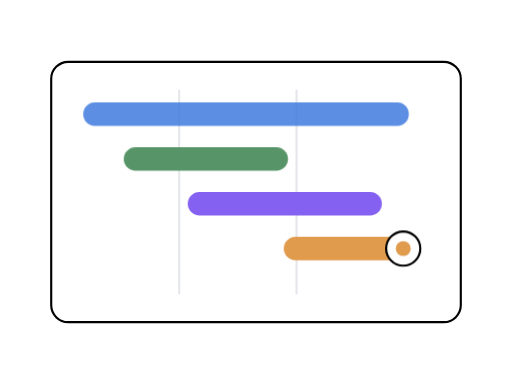
t = 0.00 s
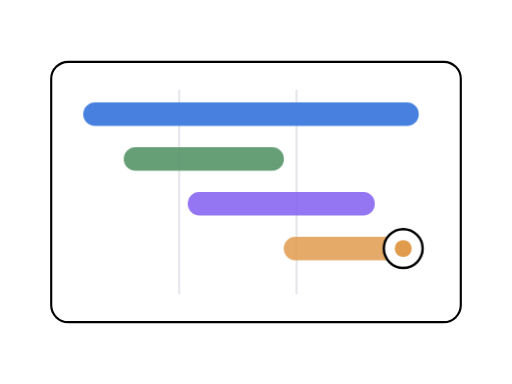
t = 0.90 s
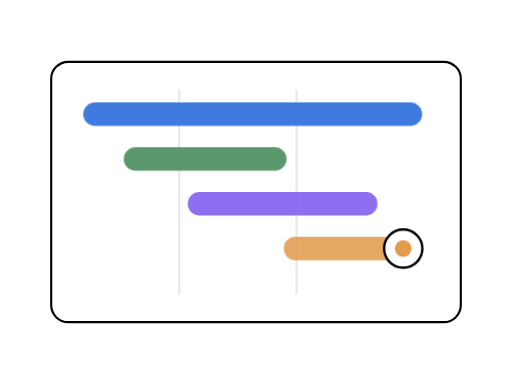
t = 1.25 s
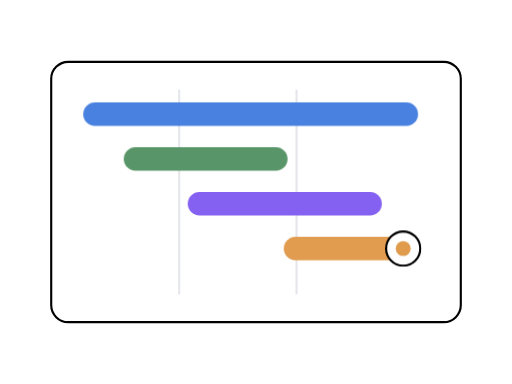
t = 1.95 s
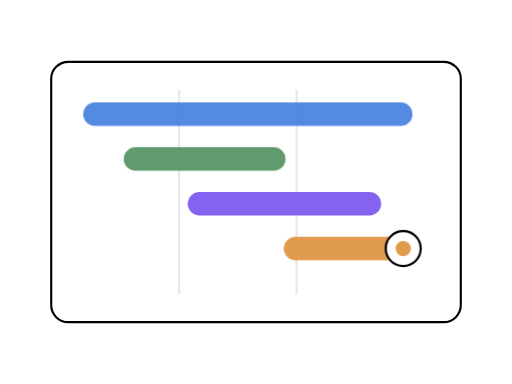
t = 2.30 s
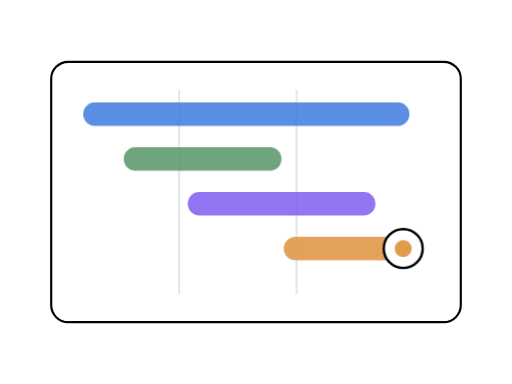
t = 3.00 s

The animated SVG that drew these frames (rendered in a browser with its animation timeline set to each time). Animation: 2 CSS @keyframes rules; one cycle of 3.70 s, repeats indefinitely.

<svg xmlns="http://www.w3.org/2000/svg" width="480" height="360" viewBox="0 0 480 360" fill="none">
  <style>
    .span { animation: spanPulse 2.8s ease-in-out infinite; transform-box: fill-box; transform-origin: left center; }
    .sp1 { animation-delay: 0s; }
    .sp2 { animation-delay: 0.3s; }
    .sp3 { animation-delay: 0.6s; }
    .sp4 { animation-delay: 0.9s; }
    .anomaly { animation: anomalyPulse 2s ease-in-out infinite; transform-box: fill-box; transform-origin: center; }
    @keyframes spanPulse {
      0%, 100% { transform: scaleX(0.96); opacity: 0.85; }
      50% { transform: scaleX(1); opacity: 1; }
    }
    @keyframes anomalyPulse {
      0%, 100% { transform: scale(1); }
      50% { transform: scale(1.14); }
    }
    @media (prefers-reduced-motion: reduce) { * { animation: none !important; } }
  </style>
  <!-- Painel de traces distribuídos -->
  <rect x="48" y="58" width="384" height="244" rx="16" fill="#ffffff" stroke="#000000" stroke-width="2"/>
  <line x1="168" y1="84" x2="168" y2="276" stroke="#e5e7eb" stroke-width="2"/>
  <line x1="278" y1="84" x2="278" y2="276" stroke="#e5e7eb" stroke-width="2"/>

  <!-- Spans horizontais de latência -->
  <rect class="span sp1" x="78" y="96" width="318" height="22" rx="11" fill="#3f7bde"/>
  <rect class="span sp2" x="116" y="138" width="154" height="22" rx="11" fill="#579568"/>
  <rect class="span sp3" x="176" y="180" width="182" height="22" rx="11" fill="#8461f0"/>
  <rect class="span sp4" x="266" y="222" width="128" height="22" rx="11" fill="#e19b4d"/>

  <!-- Ponto de anomalia -->
  <g class="anomaly">
    <circle cx="378" cy="233" r="16" fill="#ffffff" stroke="#000000" stroke-width="2"/>
    <circle cx="378" cy="233" r="7" fill="#e19b4d"/>
  </g>
</svg>
